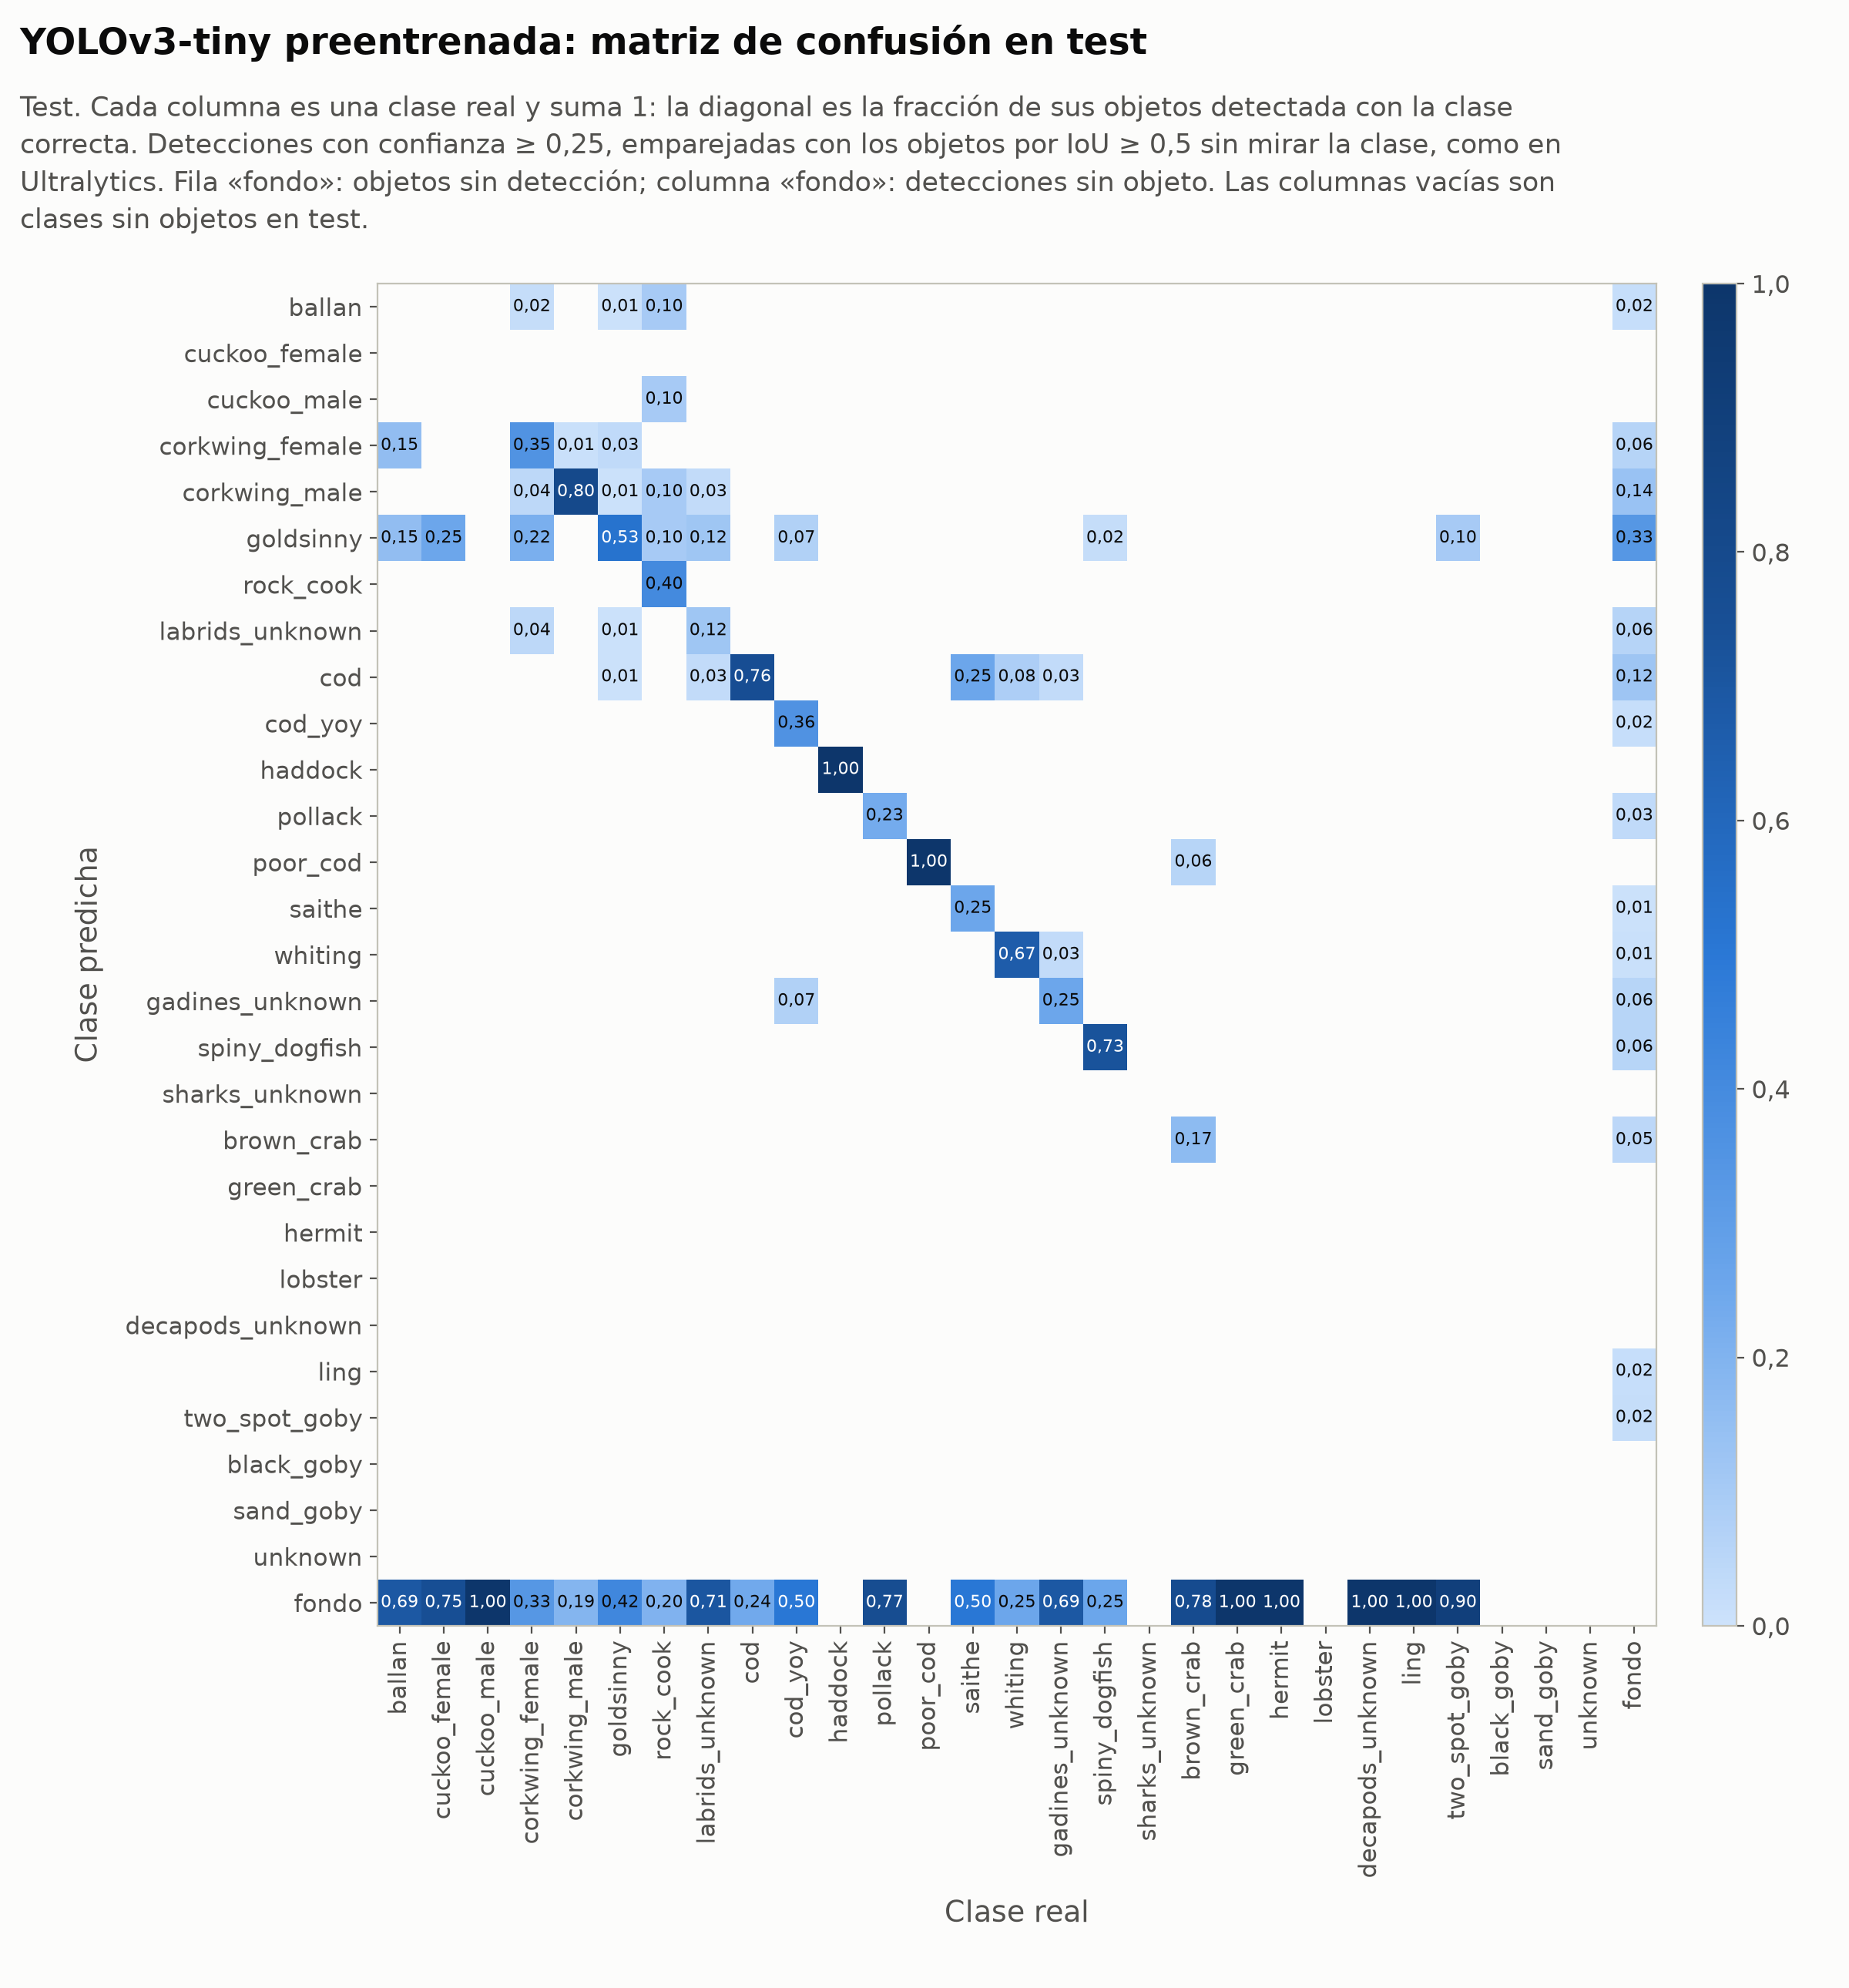

The table this chart was drawn from, first rows:
predicha \ real, ballan, cuckoo_female, cuckoo_male, corkwing_female, corkwing_male, goldsinny, rock_cook, labrids_unknown, cod, cod_yoy, haddock, pollack, poor_cod, saithe, whiting, gadines_unknown, spiny_dogfish, sharks_unknown, brown_crab, green_crab, hermit, lobster, decapods_unknown
ballan, 0, 0, 0, 1, 0, 1, 1, 0, 0, 0, 0, 0, 0, 0, 0, 0, 0, 0, 0, 0, 0, 0, 0
cuckoo_female, 0, 0, 0, 0, 0, 0, 0, 0, 0, 0, 0, 0, 0, 0, 0, 0, 0, 0, 0, 0, 0, 0, 0
cuckoo_male, 0, 0, 0, 0, 0, 0, 1, 0, 0, 0, 0, 0, 0, 0, 0, 0, 0, 0, 0, 0, 0, 0, 0
corkwing_female, 2, 0, 0, 18, 1, 5, 0, 0, 0, 0, 0, 0, 0, 0, 0, 0, 0, 0, 0, 0, 0, 0, 0
corkwing_male, 0, 0, 0, 2, 94, 1, 1, 1, 0, 0, 0, 0, 0, 0, 0, 0, 0, 0, 0, 0, 0, 0, 0
goldsinny, 2, 1, 0, 11, 0, 84, 1, 4, 0, 1, 0, 0, 0, 0, 0, 0, 1, 0, 0, 0, 0, 0, 0
rock_cook, 0, 0, 0, 0, 0, 0, 4, 0, 0, 0, 0, 0, 0, 0, 0, 0, 0, 0, 0, 0, 0, 0, 0
labrids_unknown, 0, 0, 0, 2, 0, 1, 0, 4, 0, 0, 0, 0, 0, 0, 0, 0, 0, 0, 0, 0, 0, 0, 0
cod, 0, 0, 0, 0, 0, 1, 0, 1, 66, 0, 0, 0, 0, 1, 1, 1, 0, 0, 0, 0, 0, 0, 0
cod_yoy, 0, 0, 0, 0, 0, 0, 0, 0, 0, 5, 0, 0, 0, 0, 0, 0, 0, 0, 0, 0, 0, 0, 0
haddock, 0, 0, 0, 0, 0, 0, 0, 0, 0, 0, 1, 0, 0, 0, 0, 0, 0, 0, 0, 0, 0, 0, 0
pollack, 0, 0, 0, 0, 0, 0, 0, 0, 0, 0, 0, 3, 0, 0, 0, 0, 0, 0, 0, 0, 0, 0, 0
poor_cod, 0, 0, 0, 0, 0, 0, 0, 0, 0, 0, 0, 0, 2, 0, 0, 0, 0, 0, 1, 0, 0, 0, 0
saithe, 0, 0, 0, 0, 0, 0, 0, 0, 0, 0, 0, 0, 0, 1, 0, 0, 0, 0, 0, 0, 0, 0, 0
whiting, 0, 0, 0, 0, 0, 0, 0, 0, 0, 0, 0, 0, 0, 0, 8, 1, 0, 0, 0, 0, 0, 0, 0
gadines_unknown, 0, 0, 0, 0, 0, 0, 0, 0, 0, 1, 0, 0, 0, 0, 0, 9, 0, 0, 0, 0, 0, 0, 0
spiny_dogfish, 0, 0, 0, 0, 0, 0, 0, 0, 0, 0, 0, 0, 0, 0, 0, 0, 37, 0, 0, 0, 0, 0, 0
sharks_unknown, 0, 0, 0, 0, 0, 0, 0, 0, 0, 0, 0, 0, 0, 0, 0, 0, 0, 0, 0, 0, 0, 0, 0
brown_crab, 0, 0, 0, 0, 0, 0, 0, 0, 0, 0, 0, 0, 0, 0, 0, 0, 0, 0, 3, 0, 0, 0, 0
green_crab, 0, 0, 0, 0, 0, 0, 0, 0, 0, 0, 0, 0, 0, 0, 0, 0, 0, 0, 0, 0, 0, 0, 0
hermit, 0, 0, 0, 0, 0, 0, 0, 0, 0, 0, 0, 0, 0, 0, 0, 0, 0, 0, 0, 0, 0, 0, 0
lobster, 0, 0, 0, 0, 0, 0, 0, 0, 0, 0, 0, 0, 0, 0, 0, 0, 0, 0, 0, 0, 0, 0, 0
decapods_unknown, 0, 0, 0, 0, 0, 0, 0, 0, 0, 0, 0, 0, 0, 0, 0, 0, 0, 0, 0, 0, 0, 0, 0
ling, 0, 0, 0, 0, 0, 0, 0, 0, 0, 0, 0, 0, 0, 0, 0, 0, 0, 0, 0, 0, 0, 0, 0
two_spot_goby, 0, 0, 0, 0, 0, 0, 0, 0, 0, 0, 0, 0, 0, 0, 0, 0, 0, 0, 0, 0, 0, 0, 0
black_goby, 0, 0, 0, 0, 0, 0, 0, 0, 0, 0, 0, 0, 0, 0, 0, 0, 0, 0, 0, 0, 0, 0, 0
sand_goby, 0, 0, 0, 0, 0, 0, 0, 0, 0, 0, 0, 0, 0, 0, 0, 0, 0, 0, 0, 0, 0, 0, 0
unknown, 0, 0, 0, 0, 0, 0, 0, 0, 0, 0, 0, 0, 0, 0, 0, 0, 0, 0, 0, 0, 0, 0, 0
fondo, 9, 3, 3, 17, 22, 66, 2, 24, 21, 7, 0, 10, 0, 2, 3, 25, 13, 0, 14, 3, 2, 0, 1
